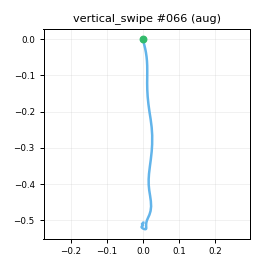

Source data for this figure (header and first rows):
t_s, ax, ay, az, gx, gy, gz, seq
0.00000, -0.8972, -0.05186, 0.3993, -0.4996, -4.236, 6.32, 0
0.01000, -0.8948, -0.02564, 0.4089, -0.05306, -4, 5.21, 1
0.02000, -0.9003, -0.02761, 0.4089, -0.3581, -2.966, 3.836, 2
0.03000, -0.8995, -0.04338, 0.4102, -0.2223, -2.97, 1.286, 3
0.04000, -0.8848, -0.03867, 0.4007, -0.2357, -1.823, -0.3913, 4
0.05000, -0.8699, -0.04627, 0.3868, 0.1901, -0.8914, -2.256, 5
0.06100, -0.8771, -0.04891, 0.3976, 1.147, -0.4299, -2.894, 6
0.07000, -0.8507, -0.05590, 0.4038, 0.9573, -0.3149, -4.136, 7
0.08000, -0.8118, -0.07529, 0.4108, 1.845, -1.138, -3.281, 8
0.09000, -0.7778, -0.07392, 0.4175, 2.928, -0.4128, -2.232, 9
0.101, -0.7438, -0.05918, 0.4024, 2.106, 1.096, -2.117, 10
0.11, -0.7371, -0.04552, 0.3973, 1.142, 2.39, -2.543, 11
0.12, -0.7143, -0.05466, 0.3994, 0.05485, 4.14, -2.588, 12
0.13, -0.6358, -0.08574, 0.391, -1.097, 4.917, -2.124, 13
0.14, -0.5211, -0.1008, 0.3808, -0.8699, 7.324, -4.654, 14
0.15, -0.4101, -0.1199, 0.3432, -0.1618, 12.25, -6.389, 15
0.16, -0.2413, -0.1373, 0.3165, 1.856, 16.81, -8.15, 16
0.17, -0.08340, -0.1678, 0.311, 3.448, 23.19, -7.494, 17
0.18, 0.06026, -0.1647, 0.3198, 5.983, 31.31, -5.329, 18
0.19, 0.1483, -0.1487, 0.3362, 9.112, 40.43, -1.189, 19
0.2, 0.2208, -0.1238, 0.3638, 12.97, 52.26, 2.905, 20
0.21, 0.2741, -0.09191, 0.3979, 15.86, 67.13, 7.496, 21
0.22, 0.2104, -0.02791, 0.4279, 15.73, 82.32, 10.37, 22
0.231, 0.1695, 0.03683, 0.3986, 14.13, 97.25, 12.87, 23
0.24, 0.1167, 0.09875, 0.3643, 11, 111.3, 11.53, 24
0.25, 0.09951, 0.06144, 0.3256, 6.392, 122.9, 5.193, 25
0.26, 0.1155, -0.00702, 0.2428, 1.285, 131.7, -1.167, 26
0.271, 0.1459, -0.1106, 0.1792, -0.6553, 142.7, -6.938, 27
0.28, 0.1396, -0.2459, 0.06525, -1.924, 156.1, -9.135, 28
0.29, 0.1168, -0.3089, -0.01397, 3.053, 167.1, -7.547, 29
0.3, 0.04354, -0.2527, -0.04188, 9.936, 175.4, -0.3979, 30
0.31, -0.06068, -0.1664, -0.07677, 18.65, 184, 6.769, 31
0.32, -0.2291, -0.01825, -0.06751, 25.81, 187.5, 12.5, 32
0.33, -0.337, 0.08343, -0.03044, 29.5, 189.6, 14.32, 33
0.34, -0.5009, 0.1567, -0.03603, 24.71, 194.8, 14.59, 34
0.35, -0.6639, 0.1369, -0.1396, 13.18, 200.7, 12.47, 35
0.361, -0.8342, 0.04651, -0.3223, -1.122, 202.9, 11, 36
0.37, -1.059, 0.00086, -0.4818, -12.92, 200.8, 14.71, 37
0.38, -1.275, 0.02268, -0.6308, -21.03, 191.3, 20.88, 38
0.39, -1.486, 0.07597, -0.7786, -23.47, 177.8, 21.5, 39
0.401, -1.663, 0.1175, -0.8627, -19.57, 163.9, 16.66, 40
0.41, -1.707, 0.1151, -0.9242, -9.534, 150.5, 4.983, 41
0.42, -1.733, 0.04604, -0.8779, 0.8562, 138.7, -6.959, 42
0.43, -1.672, -0.02902, -0.7775, 12.97, 134.4, -14.36, 43
0.44, -1.688, 0.02130, -0.7211, 21.53, 136.7, -8.674, 44
0.45, -1.799, 0.08680, -0.7018, 18.83, 137.2, 0.9121, 45
0.46, -1.934, 0.1565, -0.6968, 6.46, 129.1, 9.548, 46
0.47, -1.978, 0.168, -0.6907, -13.16, 112.4, 17.62, 47
0.48, -1.938, 0.1034, -0.6963, -28.29, 93.64, 21.33, 48
0.49, -1.89, 0.05046, -0.6649, -34.89, 76.59, 21.44, 49
0.5, -1.849, 0.07510, -0.6459, -28.07, 66.16, 13.48, 50
0.51, -1.786, 0.07662, -0.6407, -15.31, 59.66, 0.9325, 51
0.52, -1.742, 0.05726, -0.641, -4.221, 54.27, -13.56, 52
0.531, -1.654, 0.01347, -0.617, 2.067, 44.27, -25.37, 53
0.54, -1.512, -0.04479, -0.6033, 1.094, 32.94, -25.9, 54
0.55, -1.363, -0.09937, -0.5925, -6.7, 18.76, -16.66, 55
0.56, -1.267, -0.1229, -0.552, -17.11, 6.214, -1.826, 56
0.571, -1.186, -0.1041, -0.5276, -24.46, -4.076, 9.575, 57
0.58, -1.119, -0.1178, -0.5319, -27.38, -11.82, 14.46, 58
0.59, -1.05, -0.1283, -0.5149, -23.78, -15.17, 13.88, 59
... 23 more rows
